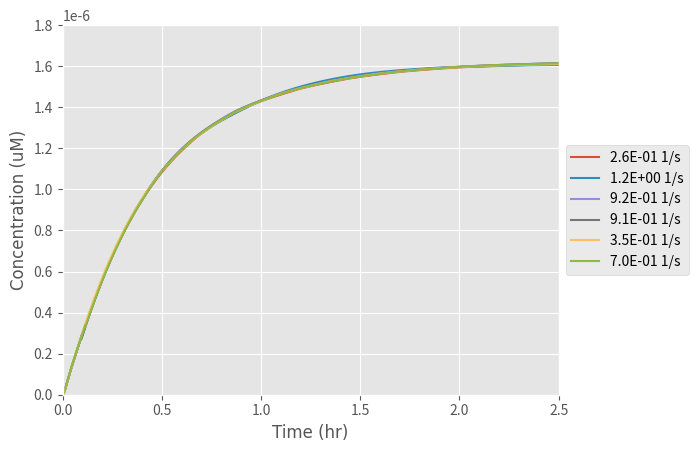

The matplotlib source for this figure:
from scipy.integrate import odeint
import numpy as np
import matplotlib.pyplot as plt

# k1: Rate at which PhoCl becomes cleaved
# Here we create express k1 in terms of a function of light intensity (Hill equation)

k1_rate_array = []
#The array was created to add the values of k1 at the different light intensities examined
#copy_number= 0;

def cleavage(L):
    K=7.95
    n=1

    # K:Hill constant (W/m^2)
    # n: Hill coefficient
    # L: Light intensity (W/m^2)
    k1 = K*((L)**n)/(K+L)
    k1_rate_array.append(k1)

    return k1

def diff_eqs(y, t):
    '''This function contains the differential equations'''

    """Unpacking y"""
    TF = y[0]  # Bound transbembrane protein by PhoCl
    mRNA = y[1]  # Translation (microM/L)
    P = y[2]  # Expression of the RFP protein (microM/L)

    """Set rate constants"""  # we made these numbers up we are now looking into fixing them and adding rate equations for the k values

    k2 = 57.6  # Rate of transcription per transcript (1/hr)
    k3 = 12  # Rate of translation (1/hr)
    d1 = 60 / 13  # Degradation of transcription factors (1/hr)
    d2 = 1.68  # Degradation of mRNA (1/hr)
    d3 = 1.86  # Degradation of translated protein (1/hr)
    a = 190.8  # Rate of transport of TF from cytoplasm to the nucleus (1/hr)
    #b = 180  # Rate of transport of mRNA from nucleus to cytoplasm (1/hr)

    # Rate of PhoCL being cleaved by light and transmembrane protein complex being released in the cytoplasm
    dTF_dt = (light_cleavage * LACE) - (d1 * TF) - (a * TF)

    # Rate at which TF binds to the promoter in the nucleus
    # print(copy_number)
    # dTFb_dt = (TF*copy_number*a)

    # Rate of transcription

    dmRNA_dt = (k2 * TF) - (d2 * mRNA) - (b * mRNA)

    # Rate of translation
    Pt = 9.26 * (10 ** -6)  # Maximum concentration of Protein the cells can produce (umol/L)
    n = (1 - (P / (Pt)))

    dP_dt = (n * b * k3 * mRNA) - (d3 * P)

    """Repack solution in same order as y"""
    sol = [dTF_dt, dmRNA_dt, dP_dt]

    return sol

# For good programming practice we created a function to allow us to randomly obtain values of Km
# within a certain range, through using normal distributions.This saved us time and allowed us to plot multiple
# light intensities on the same graph simultaneously
def SampleParam (paramValue,sigma, paramNum):

    samples = np.random.normal(paramValue,sigma,paramNum)

    return samples.astype(int)
# We returned our Light intensities as an integer type, as the function was returning our values in the format of
# normal distribution arrays, which we could not concatenate with our other arrays

if __name__ == "__main__":
    time_steps = 100000  # Number of timepoints to simulate
    stop_time = 2.5
    t= np.linspace( 0, stop_time, time_steps)  # Set the time frame (start_time, stop_time, step) time frames are equally spaced within the two limits

    '''Set initial species concentration values'''

    LACE = 1.54 * (10 ** -7)  # Initial concentration of the transmembrane protein complex (units)
    TF_0 = 0  # Starting concentration of free TF in thej cytoplasm
    mRNA_0 = 0  # Starting mRNA concentration (microM/L)
    P_0 = 0  # Starting protein concentration (microM/L)

    '''Pack intial conditions into an array'''

    y0 = [TF_0, mRNA_0, P_0]

    L_range = [43]

    for L in L_range:
        light_cleavage = cleavage(L)

    b_range = (SampleParam(3227,1500,6))
    # These are the range of light intensities who's effect was evaluated on the rate of 'k1'

    #b_range= [ 0.0000198, 2.988, 29.88, 144, 7920]
    b_rangeLabels = []

    for i in b_range:
        b = i
        sol = odeint( diff_eqs, y0, t)

        plt.style.use('ggplot')

        plt.plot(t, sol[:, 2])

        b1 = b/3600

        b2 = "{0:0.1E}".format(b1)

        b_rangeLabels.append(str(b2) + ' 1/s')

    """plot output"""
    # We set the font we wanted for our graphs
    asfont = {'fontname': 'Arial'}

    # We then annotaed our graphs axis, legends and set minimum and maximum ranges for them
    #plt.legend([ '0 W/$cm^2$', '11 W/$cm^2$', '22 W/$cm^2$', '32 W/$cm^2$', '43 W/$cm^2$', '54 W/$cm^2$'], loc='center left', bbox_to_anchor=( 1, 0.5))
    plt.legend(b_rangeLabels, loc='center left', bbox_to_anchor=(1, 0.5))
    plt.ylabel('Concentration (uM)', **asfont)
    plt.xlabel('Time (hr)', **asfont)
    plt.ticklabel_format( style='sci', axis='y', scilimits=(0, 0))
    plt.xlim((0, stop_time))
    plt.ylim((0, 0.0000018))
    plt.show()